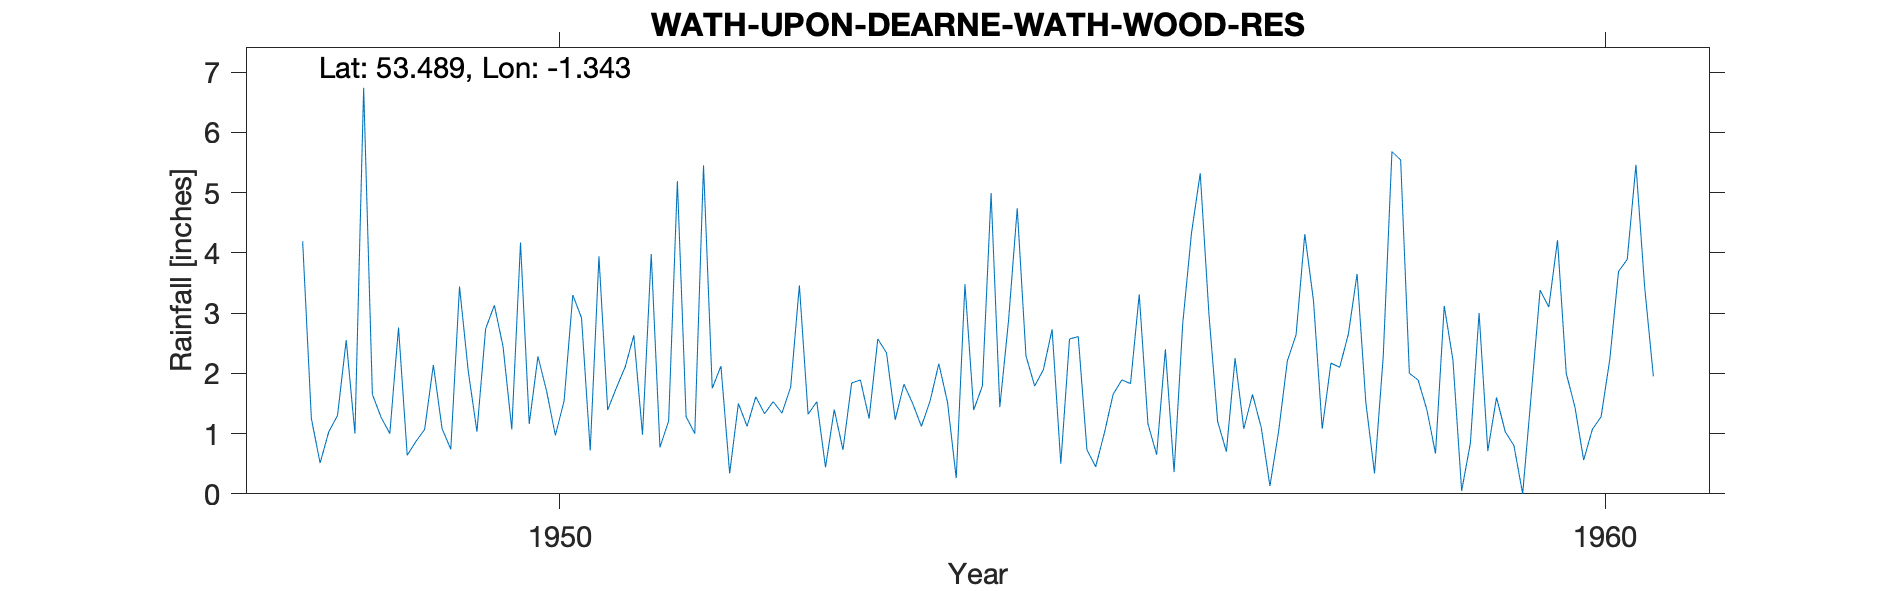

Source data for this figure (header and first rows):
WATH-UPON-DEARNE-WATH-WOOD-RES, , , , , , , , , , , , , , , , , , , , 
Grid ref, SK437993, Long, -1.343, Lat, 53.49, Elevation, 330, ft., , , , , , , , , , , , 
Station no, 3157/9, , , , , , , , , , , , , , , , , , , 
, 1941, 1942, 1943, 1944, 1945, 1946, 1947, 1948, 1949, 1950, 1951, 1952, 1953, 1954, 1955, 1956, 1957, 1958, 1959, 1960
January, , , , , , , , 4.19, 0.64, 1.07, 1.76, 2.12, 0.44, 1.54, 1.79, 3.31, 1.08, 2.65, 2.22, 4.21
February, , , , , , , , 1.25, 0.87, 4.17, 2.1, 0.34, 1.4, 2.16, 2.06, 1.16, 1.65, 3.65, 0.05, 2
March, , , , , , , , 0.51, 1.07, 1.16, 2.63, 1.5, 0.73, 1.52, 2.73, 0.65, 1.1, 1.52, 0.84, 1.44
April, , , , , , , , 1.03, 2.14, 2.28, 0.98, 1.12, 1.84, 0.26, 0.5, 2.4, 0.13, 0.34, 3, 0.56
May, , , , , , , , 1.3, 1.08, 1.7, 3.98, 1.61, 1.89, 3.48, 2.57, 0.36, 1.04, 2.28, 0.71, 1.07
June, , , , , , , , 2.55, 0.74, 0.97, 0.77, 1.33, 1.25, 1.39, 2.61, 2.84, 2.21, 5.68, 1.6, 1.28
July, , , , , , , , 1, 3.44, 1.54, 1.21, 1.53, 2.57, 1.79, 0.73, 4.33, 2.64, 5.54, 1.03, 2.23
August, , , , , , , , 6.74, 2.04, 3.3, 5.19, 1.34, 2.34, 4.99, 0.45, 5.32, 4.31, 2, 0.8, 3.69
September, , , , , , , , 1.65, 1.03, 2.92, 1.28, 1.77, 1.23, 1.44, 1.01, 2.98, 3.2, 1.89, 0, 3.89
October, , , , , , , , 1.27, 2.74, 0.72, 1, 3.46, 1.82, 2.87, 1.65, 1.2, 1.08, 1.4, 1.67, 5.46
November, , , , , , , , 1, 3.13, 3.94, 5.45, 1.32, 1.5, 4.74, 1.89, 0.7, 2.17, 0.67, 3.38, 3.43
December, , , , , , , , 2.76, 2.44, 1.39, 1.75, 1.53, 1.12, 2.29, 1.83, 2.25, 2.1, 3.12, 3.1, 1.95
Total, , , , , , , , 25.25, 21.36, 25.16, 28.1, 18.97, 18.13, 28.47, 19.82, 27.5, 22.71, 30.74, 18.4, 31.21
NGR is from the 1950s record and is a wa…, , , , , , , , , , , , , , , , , , , , 
